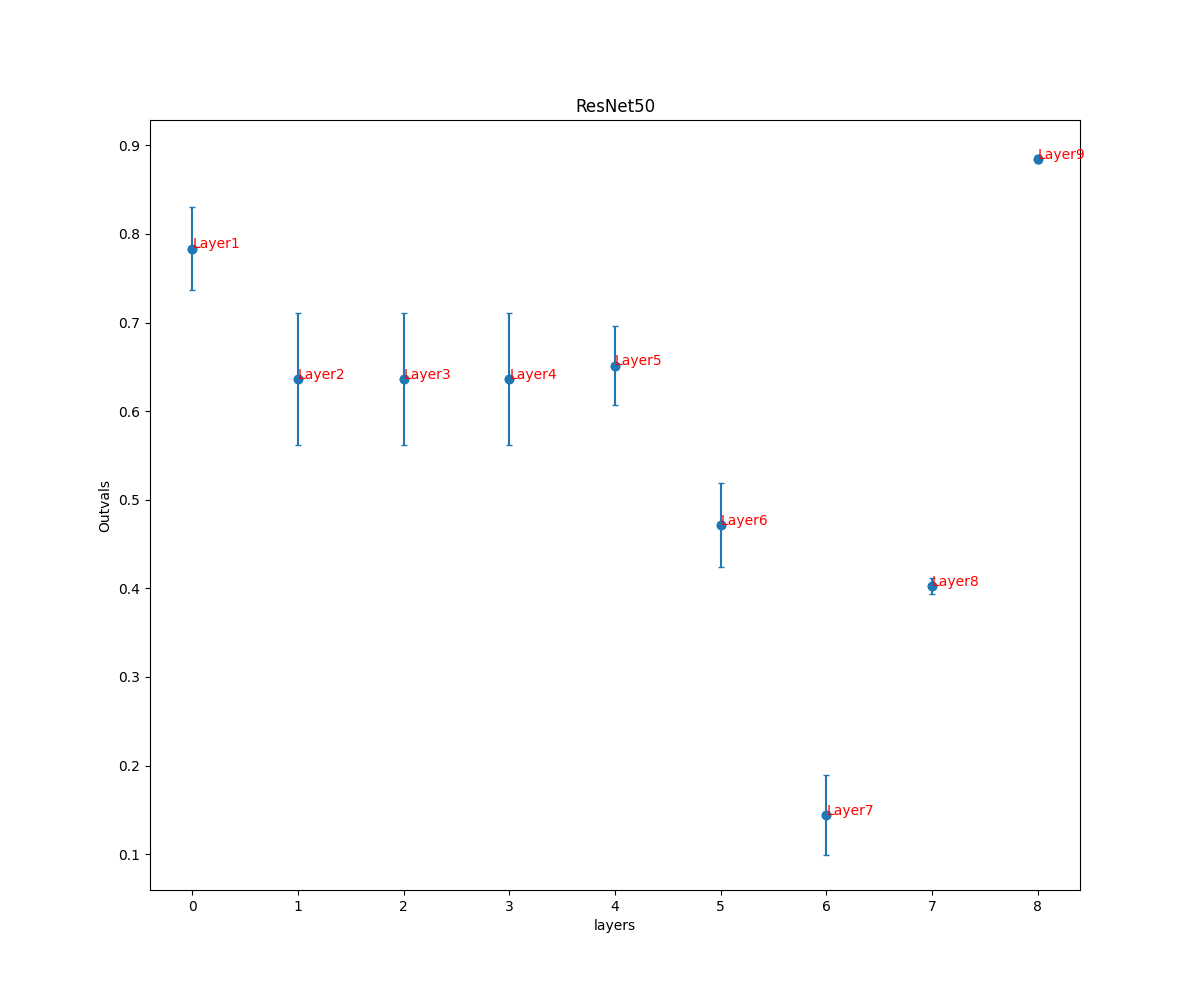

Data behind this chart, as committed beside it:
, ResNet50
0, (0.7835051291698197, 0.0465361309436798)
1, (0.6365959084264512, 0.07436439854572795…
2, (0.6365726848589607, 0.07435799780657901…
3, (0.6365726848589607, 0.07435799780657901…
4, (0.6513392423055294, 0.04430026925897044…
5, (0.4715924683713564, 0.04738594081966720…
6, (0.14426209582909993, 0.0451340627389388…
7, (0.4029094586931396, 0.00932785648616937…
8, (0.8846790029266127, 0.00435885506906137…
